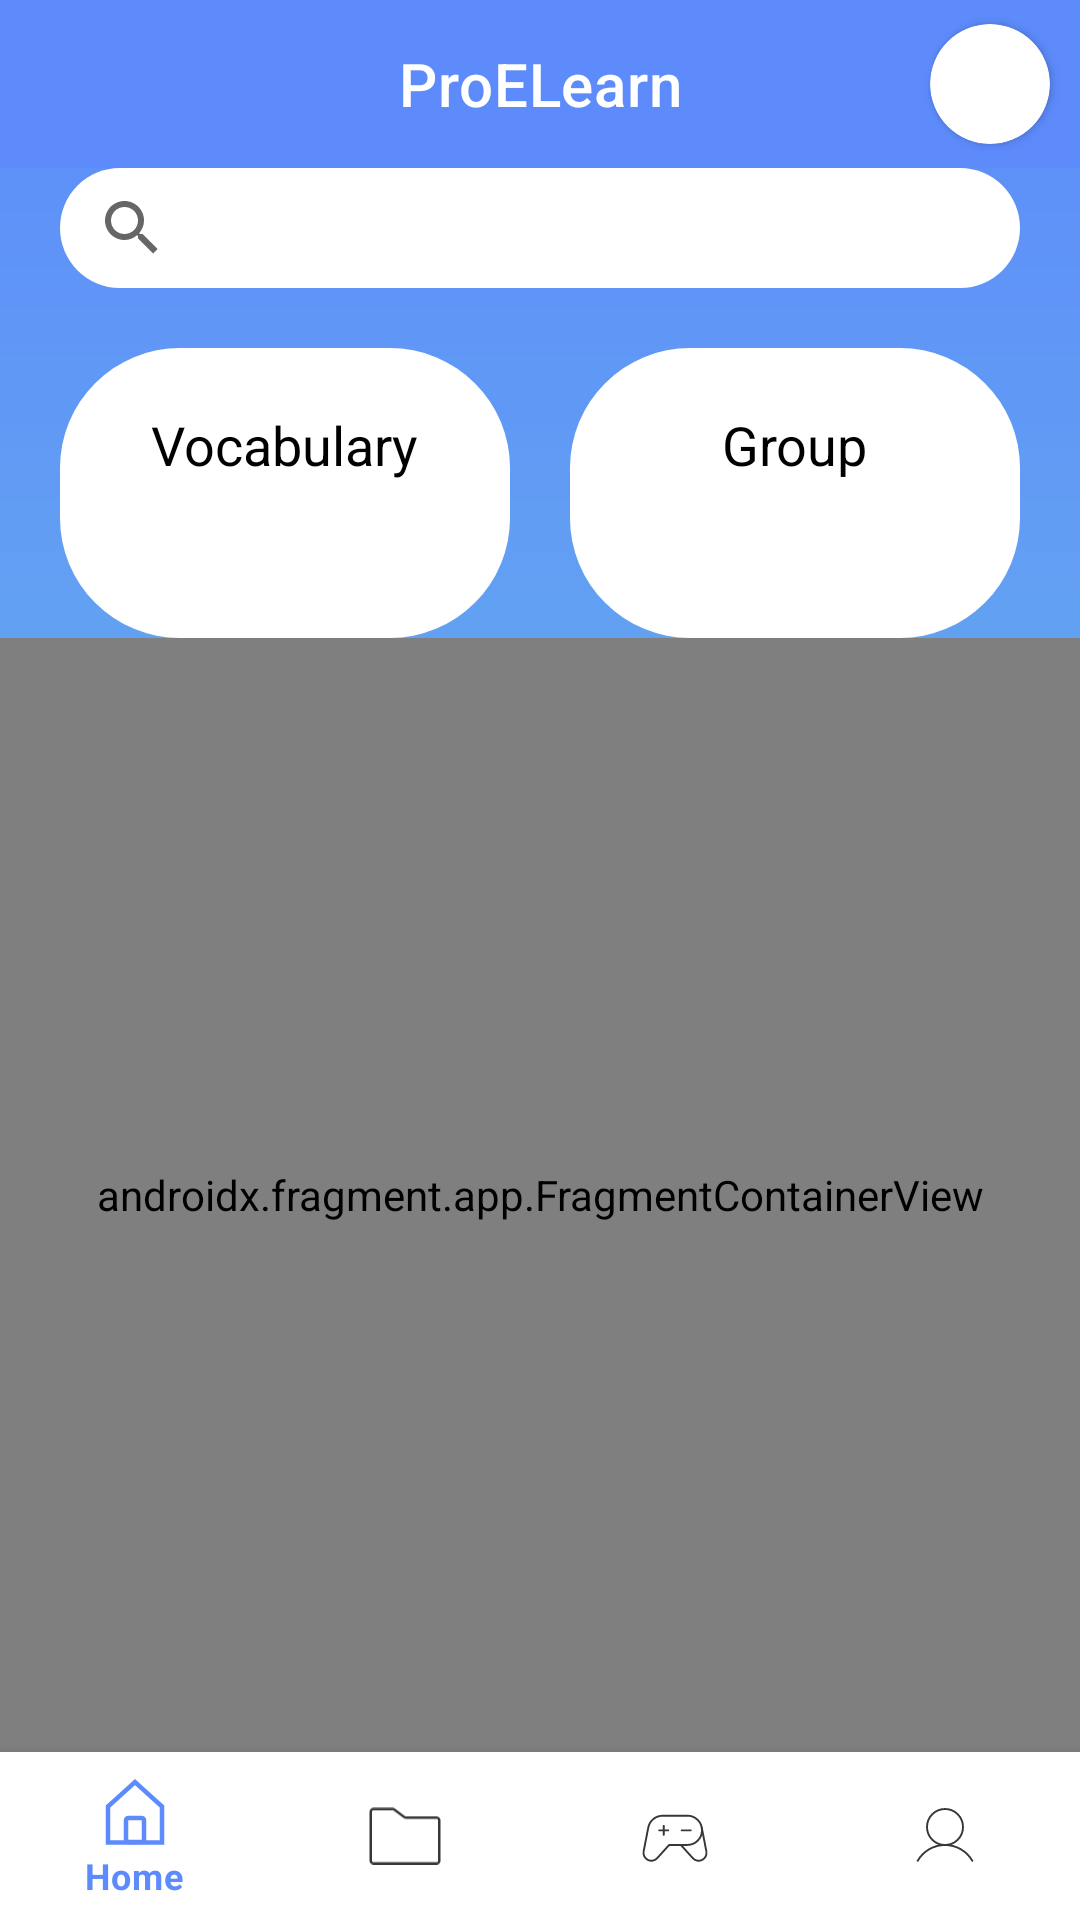

Android layout source for this screen:
<!-- AndroidManifest.xml: application theme Theme.BEDatabase -->
<!-- res/layout/activity_main.xml -->
<?xml version="1.0" encoding="utf-8"?>
<androidx.constraintlayout.widget.ConstraintLayout xmlns:android="http://schemas.android.com/apk/res/android"
    xmlns:app="http://schemas.android.com/apk/res-auto"
    xmlns:tools="http://schemas.android.com/tools"
    android:layout_width="match_parent"
    android:layout_height="match_parent"
    android:background="@drawable/bg_activity"
    tools:context=".presentation.ui.main.MainActivity">

    <LinearLayout
        android:id="@+id/header_main"
        android:layout_width="match_parent"
        android:layout_height="wrap_content"
        android:orientation="vertical"
        app:layout_constraintEnd_toEndOf="parent"
        app:layout_constraintStart_toStartOf="parent"
        app:layout_constraintTop_toTopOf="parent">

        <com.google.android.material.appbar.AppBarLayout
            android:id="@+id/tbl_main"
            android:layout_width="match_parent"
            android:layout_height="wrap_content"
            android:background="@color/main_medium">

            <com.google.android.material.appbar.MaterialToolbar
                android:layout_width="match_parent"
                android:layout_height="?attr/actionBarSize"
                app:title="@string/app_name"
                app:titleCentered="true"
                app:titleTextColor="@color/white">

                <androidx.cardview.widget.CardView
                    android:id="@+id/cv_user"
                    android:layout_width="40dp"
                    android:layout_height="40dp"
                    android:layout_centerHorizontal="true"
                    android:layout_gravity="end"
                    android:layout_marginEnd="10dp"
                    android:thicknessRatio="1.9"
                    app:cardCornerRadius="40dp"
                    app:layout_constraintStart_toStartOf="parent"
                    app:layout_constraintTop_toTopOf="parent"
                    tools:ignore="MissingConstraints">

                    <ImageView
                        android:id="@+id/user_img"
                        android:layout_width="match_parent"
                        android:layout_height="match_parent"
                        android:src="@mipmap/ic_launcher"
                        app:layout_constraintStart_toStartOf="parent"
                        app:layout_constraintTop_toTopOf="parent"
                        tools:ignore="ContentDescription,MissingConstraints" />
                </androidx.cardview.widget.CardView>
            </com.google.android.material.appbar.MaterialToolbar>
        </com.google.android.material.appbar.AppBarLayout>

        <androidx.appcompat.widget.SearchView
            android:layout_width="match_parent"
            android:layout_height="40dp"
            android:layout_marginHorizontal="20dp"
            android:background="@drawable/rectangle_white_conner_40"
            app:queryHint="@string/search" />

        <androidx.constraintlayout.widget.ConstraintLayout
            android:layout_marginHorizontal="20dp"
            android:layout_width="match_parent"
            android:layout_height="wrap_content"
            android:layout_marginTop="20dp">

            <LinearLayout
                android:id="@+id/linearLayout"
                android:layout_width="0dp"
                android:layout_height="match_parent"
                android:background="@drawable/rectangle_white_conner_40"
                android:orientation="vertical"
                android:gravity="center"
                android:padding="20dp"
                android:layout_marginEnd="10dp"
                app:layout_constraintBottom_toBottomOf="parent"
                app:layout_constraintEnd_toStartOf="@+id/linearLayout2"
                app:layout_constraintHorizontal_bias="0.5"
                app:layout_constraintStart_toStartOf="parent"
                app:layout_constraintTop_toTopOf="parent">

                <TextView
                    android:textColor="@color/black"
                    android:textSize="18sp"
                    android:text="@string/vocabulary"
                    android:layout_width="wrap_content"
                    android:layout_height="wrap_content" />
                <TextView
                    android:id="@+id/tv_num_vocabulary_header"
                    android:textColor="@color/black"
                    android:textSize="24sp"
                    tools:text="1234"
                    android:layout_width="wrap_content"
                    android:layout_height="wrap_content"/>
            </LinearLayout>

            <LinearLayout
                android:id="@+id/linearLayout2"
                android:layout_width="0dp"
                android:layout_height="match_parent"
                android:background="@drawable/rectangle_white_conner_40"
                android:orientation="vertical"
                android:gravity="center"
                android:padding="20dp"
                android:layout_marginStart="10dp"
                app:layout_constraintBottom_toBottomOf="parent"
                app:layout_constraintEnd_toEndOf="parent"
                app:layout_constraintHorizontal_bias="0.5"
                app:layout_constraintStart_toEndOf="@+id/linearLayout"
                app:layout_constraintTop_toTopOf="parent">

                <TextView
                    android:textColor="@color/black"
                    android:textSize="18sp"
                    android:text="@string/group"
                    android:layout_width="wrap_content"
                    android:layout_height="wrap_content" />
                <TextView
                    android:id="@+id/tv_num_group_header"
                    android:textColor="@color/black"
                    android:textSize="24sp"
                    tools:text="1234"
                    android:layout_width="wrap_content"
                    android:layout_height="wrap_content"/>
            </LinearLayout>

        </androidx.constraintlayout.widget.ConstraintLayout>

    </LinearLayout>

    <androidx.fragment.app.FragmentContainerView
        android:id="@+id/fcv_main"
        android:name="androidx.navigation.fragment.NavHostFragment"
        android:layout_width="match_parent"
        android:layout_height="0dp"
        app:layout_constraintBottom_toTopOf="@+id/bottom_navigation"
        app:defaultNavHost="true"
        app:layout_constraintEnd_toEndOf="parent"
        app:layout_constraintStart_toStartOf="parent"
        app:layout_constraintTop_toBottomOf="@+id/header_main"
        app:navGraph="@navigation/main_navigation"/>

    <com.google.android.material.bottomnavigation.BottomNavigationView
        android:id="@+id/bottom_navigation"
        android:layout_width="match_parent"
        android:layout_height="wrap_content"
        app:menu="@menu/main_menu"
        app:itemIconTint="@drawable/item_navigation"
        app:itemTextColor="@drawable/item_navigation"
        app:layout_constraintBottom_toBottomOf="parent"
        app:layout_constraintEnd_toEndOf="parent"
        app:layout_constraintStart_toStartOf="parent" />

</androidx.constraintlayout.widget.ConstraintLayout>
<!-- resources referenced by this layout -->
<resources>
  <color name="black">#FF000000</color>
  <color name="main_medium">#5D8BFB</color>
  <color name="white">#FFFFFFFF</color>
  <!-- drawable bg_activity (drawable) -->
  <?xml version="1.0" encoding="utf-8"?>
  <shape
      xmlns:android="http://schemas.android.com/apk/res/android"
      android:shape="rectangle">
  
      <gradient
          android:startColor="@color/main_medium"
          android:endColor="@color/main_light_plus"
          android:angle="-90"/>
  
  </shape>
  <!-- drawable item_navigation (drawable) -->
  <?xml version="1.0" encoding="utf-8"?>
  <selector xmlns:android="http://schemas.android.com/apk/res/android">
      <item
          android:color="@color/main_medium"
          android:state_checked="true" />
      <item android:color="@color/gray_dark"/>
  </selector>
  <!-- drawable rectangle_white_conner_40 (drawable) -->
  <?xml version="1.0" encoding="utf-8"?>
  <shape
      xmlns:android="http://schemas.android.com/apk/res/android"
      android:shape="rectangle">
      <corners android:radius="40dp"/>
      <solid android:color="@color/white"/>
  
  </shape>
  <string name="app_name">ProELearn</string>
  <string name="group">Group</string>
  <string name="search">Search</string>
  <string name="vocabulary">Vocabulary</string>
  <style name="Theme.BEDatabase" parent="Theme.MaterialComponents.DayNight.NoActionBar">
          
          <item name="colorPrimary">@color/purple_500</item>
          <item name="colorPrimaryVariant">@color/purple_700</item>
          <item name="colorOnPrimary">@color/white</item>
          
          <item name="colorSecondary">@color/teal_200</item>
          <item name="colorSecondaryVariant">@color/teal_700</item>
          <item name="colorOnSecondary">@color/black</item>
          
          <item name="android:statusBarColor" tools:targetApi="l">?attr/colorPrimaryVariant</item>
          
      </style>
  <color name="main_light_plus">#E65EC7DD</color>
  <color name="gray_dark">#373737</color>
  <color name="purple_500">#FF6200EE</color>
  <color name="purple_700">#FF3700B3</color>
  <color name="teal_200">#FF03DAC5</color>
  <color name="teal_700">#FF018786</color>
</resources>
